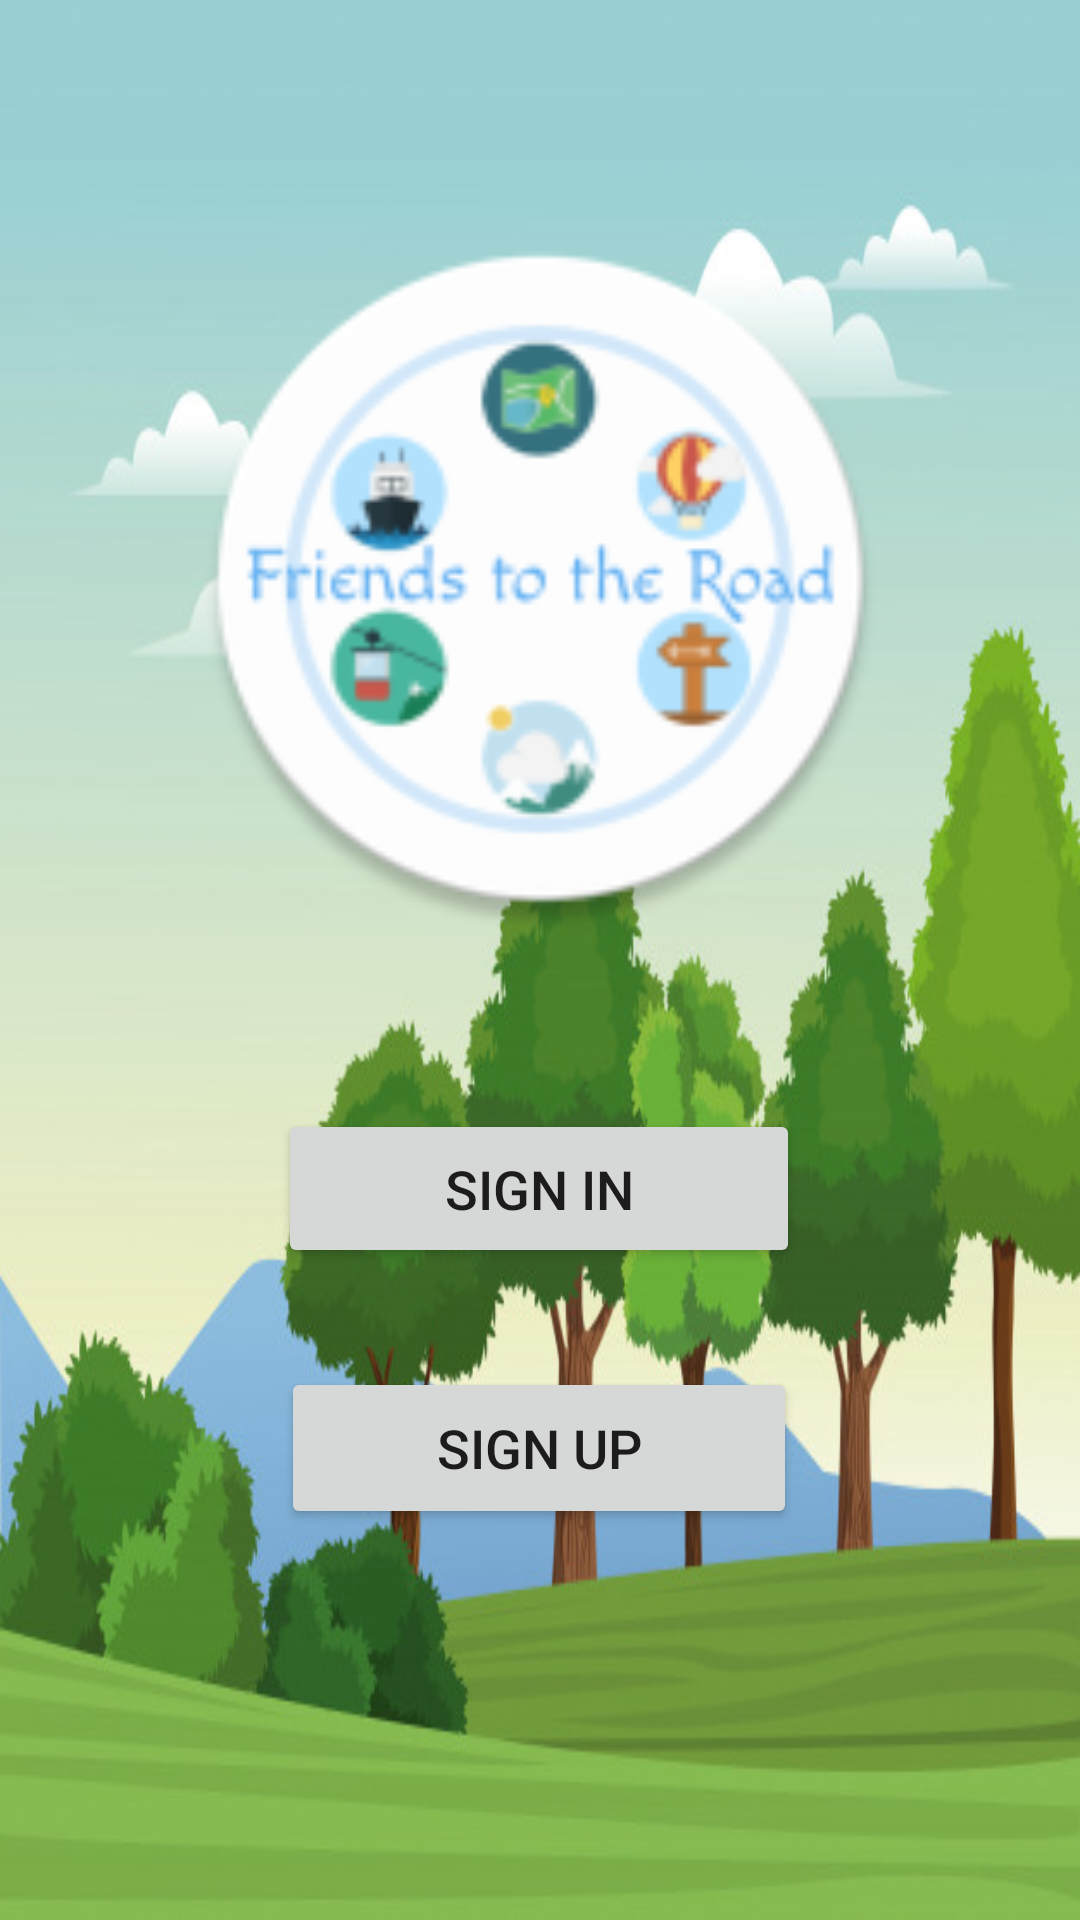

Produce the Android XML layout that renders to this screen, including the resource entries it uses.
<!-- AndroidManifest.xml: application theme AppTheme -->
<!-- res/layout/activity_main.xml -->
<?xml version="1.0" encoding="utf-8"?>
<androidx.constraintlayout.widget.ConstraintLayout xmlns:android="http://schemas.android.com/apk/res/android"
    xmlns:app="http://schemas.android.com/apk/res-auto"
    xmlns:tools="http://schemas.android.com/tools"
    android:id="@+id/homepage"
    android:layout_width="match_parent"
    android:layout_height="match_parent"
    android:background="@drawable/background2"
    tools:context=".MainActivity">


    <Button
        android:id="@+id/home_b_signin"
        android:layout_width="174dp"
        android:layout_height="53dp"
        android:layout_marginTop="152dp"
        android:text="Sign In"
        android:textSize="18sp"
        app:layout_constraintBottom_toBottomOf="parent"
        app:layout_constraintEnd_toEndOf="parent"
        app:layout_constraintHorizontal_bias="0.498"
        app:layout_constraintStart_toStartOf="parent"
        app:layout_constraintTop_toTopOf="parent" />

    <Button
        android:id="@+id/home_b_signup"
        android:layout_width="172dp"
        android:layout_height="54dp"
        android:text="Sign Up"
        android:textSize="18sp"
        app:layout_constraintBottom_toBottomOf="parent"
        app:layout_constraintEnd_toEndOf="parent"
        app:layout_constraintHorizontal_bias="0.498"
        app:layout_constraintStart_toStartOf="parent"
        app:layout_constraintTop_toBottomOf="@+id/home_b_signin"
        app:layout_constraintVertical_bias="0.202" />

    <ImageView
        android:id="@+id/logo"
        android:layout_width="287dp"
        android:layout_height="234dp"
        android:layout_marginTop="16dp"
        app:layout_constraintBottom_toTopOf="@+id/home_b_signin"
        app:layout_constraintEnd_toEndOf="parent"
        app:layout_constraintStart_toStartOf="parent"
        app:layout_constraintTop_toTopOf="parent"
        app:srcCompat="@mipmap/logo" />

</androidx.constraintlayout.widget.ConstraintLayout>
<!-- resources referenced by this layout -->
<resources>
  <!-- drawable background2: jpg bitmap (drawable-200dpi, 58829 bytes) -->
  <!-- mipmap logo: png bitmap (mipmap-hdpi, 6306 bytes) -->
  <style name="AppTheme" parent="Theme.AppCompat.Light.NoActionBar">
  
      </style>
</resources>
